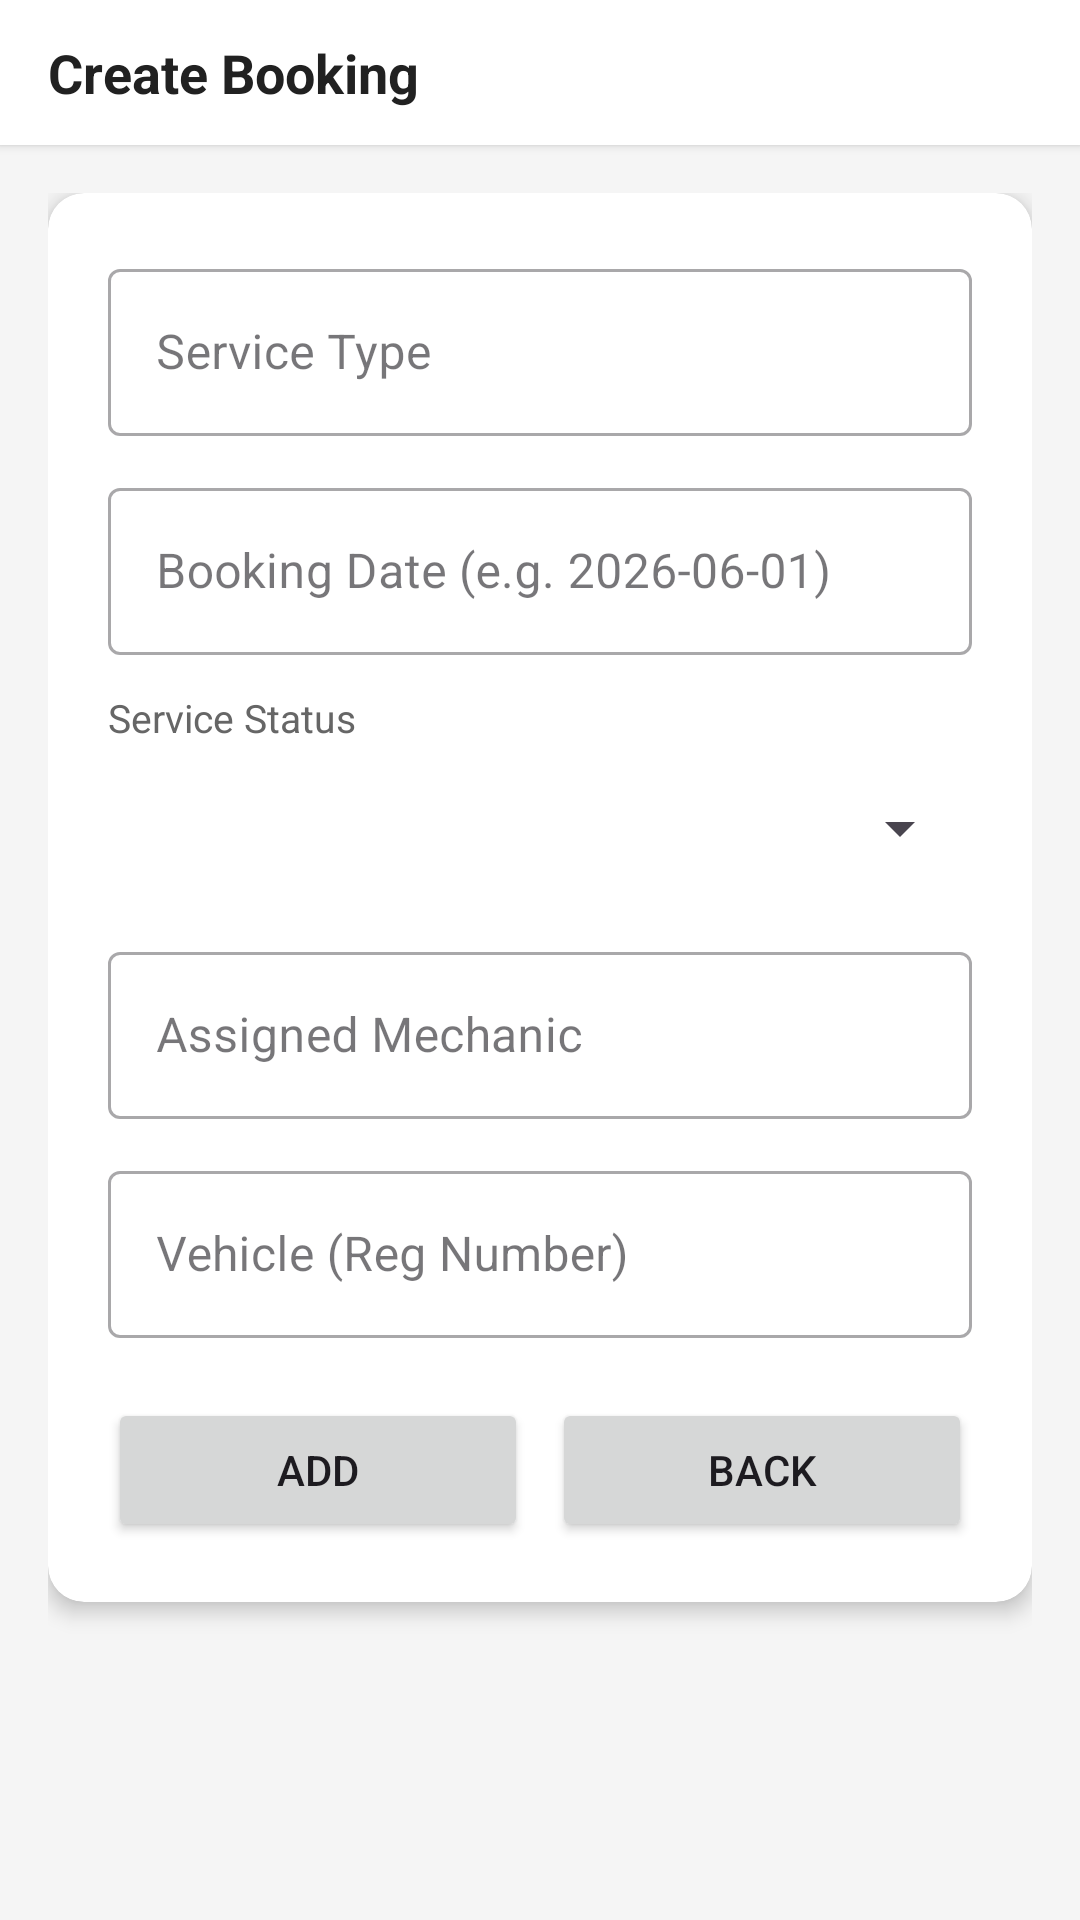

This screen was rendered from an Android layout file. Write that file and the resources it references.
<!-- AndroidManifest.xml: application theme Theme.AutoTrader -->
<!-- res/layout/activity_add_booking.xml -->
<?xml version="1.0" encoding="utf-8"?>
<LinearLayout xmlns:android="http://schemas.android.com/apk/res/android"
    xmlns:app="http://schemas.android.com/apk/res-auto"
    android:layout_width="match_parent" android:layout_height="match_parent"
    android:orientation="vertical" android:background="#F5F5F5">

    <LinearLayout android:layout_width="match_parent" android:layout_height="wrap_content"
        android:orientation="horizontal" android:gravity="center_vertical"
        android:paddingStart="16dp" android:paddingEnd="8dp"
        android:paddingTop="12dp" android:paddingBottom="12dp"
        android:background="#FFFFFF" android:elevation="2dp">
        <TextView android:layout_width="0dp" android:layout_height="wrap_content"
            android:layout_weight="1" android:text="Create Booking"
            android:textSize="18sp" android:textStyle="bold" android:textColor="#212121"/>
    </LinearLayout>

    <ScrollView android:layout_width="match_parent" android:layout_height="0dp" android:layout_weight="1">
        <LinearLayout android:layout_width="match_parent" android:layout_height="wrap_content"
            android:orientation="vertical" android:padding="16dp">
            <androidx.cardview.widget.CardView android:layout_width="match_parent"
                android:layout_height="wrap_content" app:cardCornerRadius="12dp"
                app:cardElevation="4dp" android:layout_marginBottom="16dp">
                <LinearLayout android:layout_width="match_parent" android:layout_height="wrap_content"
                    android:orientation="vertical" android:padding="20dp">

                    <com.google.android.material.textfield.TextInputLayout android:layout_width="match_parent"
                        android:layout_height="wrap_content" android:hint="Service Type"
                        android:layout_marginBottom="12dp" style="@style/Widget.MaterialComponents.TextInputLayout.OutlinedBox">
                        <com.google.android.material.textfield.TextInputEditText android:id="@+id/etServiceType"
                            android:layout_width="match_parent" android:layout_height="wrap_content"/>
                    </com.google.android.material.textfield.TextInputLayout>

                    <com.google.android.material.textfield.TextInputLayout android:layout_width="match_parent"
                        android:layout_height="wrap_content" android:hint="Booking Date (e.g. 2026-06-01)"
                        android:layout_marginBottom="12dp" style="@style/Widget.MaterialComponents.TextInputLayout.OutlinedBox">
                        <com.google.android.material.textfield.TextInputEditText android:id="@+id/etBookingDate"
                            android:layout_width="match_parent" android:layout_height="wrap_content"/>
                    </com.google.android.material.textfield.TextInputLayout>

                    <TextView android:layout_width="wrap_content" android:layout_height="wrap_content"
                        android:text="Service Status" android:textColor="#666666"
                        android:textSize="13sp" android:layout_marginBottom="4dp"/>
                    <Spinner android:id="@+id/spinnerStatus"
                        android:layout_width="match_parent" android:layout_height="48dp"
                        android:layout_marginBottom="12dp"/>

                    <com.google.android.material.textfield.TextInputLayout android:layout_width="match_parent"
                        android:layout_height="wrap_content" android:hint="Assigned Mechanic"
                        android:layout_marginBottom="12dp" style="@style/Widget.MaterialComponents.TextInputLayout.OutlinedBox">
                        <com.google.android.material.textfield.TextInputEditText android:id="@+id/etMechanic"
                            android:layout_width="match_parent" android:layout_height="wrap_content"/>
                    </com.google.android.material.textfield.TextInputLayout>

                    <com.google.android.material.textfield.TextInputLayout android:layout_width="match_parent"
                        android:layout_height="wrap_content" android:hint="Vehicle (Reg Number)"
                        android:layout_marginBottom="20dp" style="@style/Widget.MaterialComponents.TextInputLayout.OutlinedBox">
                        <com.google.android.material.textfield.TextInputEditText android:id="@+id/etVehicle"
                            android:layout_width="match_parent" android:layout_height="wrap_content"/>
                    </com.google.android.material.textfield.TextInputLayout>

                    <LinearLayout android:layout_width="match_parent" android:layout_height="wrap_content"
                        android:orientation="horizontal">
                        <Button android:id="@+id/AddBtn" android:layout_width="0dp"
                            android:layout_height="wrap_content" android:layout_weight="1"
                            android:text="Add" android:layout_marginEnd="8dp"/>
                        <Button android:id="@+id/backBtn" android:layout_width="0dp"
                            android:layout_height="wrap_content" android:layout_weight="1"
                            android:text="Back"/>
                    </LinearLayout>
                </LinearLayout>
            </androidx.cardview.widget.CardView>
        </LinearLayout>
    </ScrollView>
</LinearLayout>
<!-- resources referenced by this layout -->
<resources>
  <style name="Theme.AutoTrader" parent="Base.Theme.AutoTrader" />
  <style name="Base.Theme.AutoTrader" parent="Theme.Material3.DayNight.NoActionBar" />
</resources>
